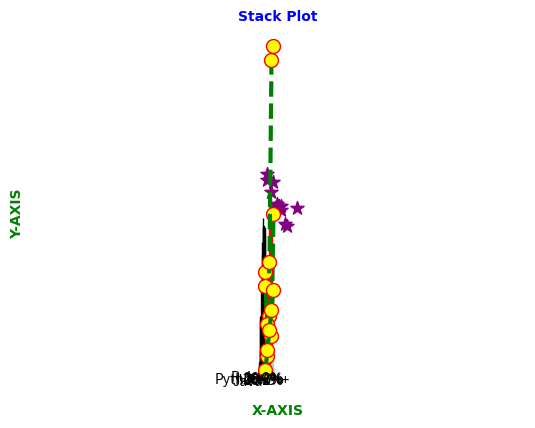
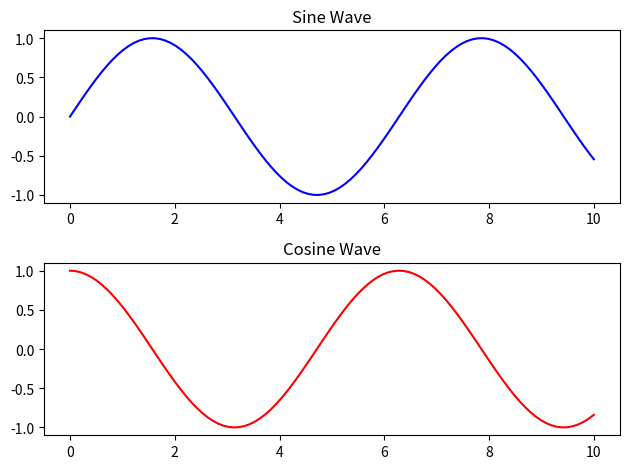

Here is the Python script that generated these plots, in order:
import matplotlib.pyplot as plt
import numpy as np


arr=np.array([1,2,3,4,5])
arr2=np.array([54,12,32,22,83])
arr3=np.array([47,28,59,160,167])
arr4=np.array([5,15,25,35,45])
plt.grid(color='blue',linestyle='--',linewidth=0.5)
plt.title("Profit Chart",fontsize=10,color="blue",family="Comic Sans MS",loc="center",fontweight="bold")
plt.xlabel("DAYS",fontsize=10,color="green",family="Comic Sans MS",loc="center",fontweight="bold")
plt.ylabel("PROFIT",fontsize=10,color="green",family="Comic Sans MS",loc="center",fontweight="bold")

linestyles=dict(marker=".",markersize=20,markerfacecolor="yellow",markeredgecolor="red",linestyle='--',color="green",linewidth=3)

plt.plot(arr,arr2,**linestyles)

plt.plot(arr,arr3,**linestyles)
plt.plot(arr,arr4,**linestyles)
plt.tick_params(axis='both',color='blue',direction='inout',length=10,width=2)
plt.show()


#barchart
x=np.array(["A","B","C","D","E"])
y=np.array([23,45,56,78,89])
plt.bar(x,y,color="orange",edgecolor="red",width=0.5)
plt.title("Bar Chart",fontsize=10,color="blue",family="Comic Sans MS",
loc="center",fontweight="bold")
plt.xlabel("ITEMS",fontsize=10,color="green",family="Comic Sans MS",loc="center",fontweight="bold")
plt.ylabel("SALES",fontsize=10,color="green",family="Comic Sans MS",loc="center",fontweight="bold")
plt.show()

#piechart
labels = ['Python', 'Java', 'C++', 'Ruby']
sizes = [215, 130, 245, 210]
colors = ['gold', 'yellowgreen', 'lightcoral', 'lightskyblue']
explode = (0.1, 0, 0, 0)
plt.pie(sizes, explode=explode, labels=labels, colors=colors,
autopct='%1.1f%%', shadow=True, startangle=140)
plt.title("Programming Language Popularity",fontsize=10,color="blue",family="Comic Sans MS",
loc="center",fontweight="bold")
plt.axis('equal')
plt.show()

#scatter plot
x=np.array([5,7,8,7,2,17,2,9,4,11,12,9,6])
y=np.array([99,86,87,88,100,86,103,87,94,78,77,85,86])
plt.scatter(x,y,color="purple",marker="*",s=100)
plt.title("Scatter Plot",fontsize=10,color="blue",family="Comic Sans MS",
loc="center",fontweight="bold")
plt.xlabel("X-AXIS",fontsize=10,color="green",family="Comic Sans MS",loc="center",fontweight="bold")
plt.ylabel("Y-AXIS",fontsize=10,color="green",family="Comic Sans MS",loc="center",fontweight="bold")
plt.show()

#histogram
data = np.random.randn(1000)
plt.hist(data, bins=30, color='cyan', edgecolor='black')
plt.title("Histogram",fontsize=10,color="blue",family="Comic Sans MS",
loc="center",fontweight="bold")
plt.xlabel("Value",fontsize=10,color="green",family="Comic Sans MS",loc="center",fontweight="bold")
plt.ylabel("Frequency",fontsize=10,color="green",family="Comic Sans MS",loc="center",fontweight="bold")
plt.show()

#area chart
x = np.arange(1, 6)
y1 = np.array([3, 5, 2, 8, 7])
y2 = np.array([1, 6, 4, 3, 5])
plt.fill_between(x, y1, color="skyblue", alpha=0.5)
plt.fill_between(x, y2, color="lightgreen", alpha=0.5)
plt.title("Area Chart",fontsize=10,color="blue",family="Comic Sans MS",
loc="center",fontweight="bold")
plt.xlabel("X-AXIS",fontsize=10,color="green",family="Comic Sans MS",loc="center",fontweight="bold")
plt.ylabel("Y-AXIS",fontsize=10,color="green",family="Comic Sans MS",loc="center",fontweight="bold")
plt.show()

#stackplot
x = np.arange(1, 6)
y1 = np.array([1, 3, 2, 4, 3])
y2 = np.array([2, 4, 1, 3, 5])
y3 = np.array([3, 2, 4, 1, 2])
plt.stackplot(x, y1, y2, y3, colors=['lightcoral', 'lightblue', 'lightgreen'])
plt.title("Stack Plot",fontsize=10,color="blue",family="Comic Sans MS",
loc="center",fontweight="bold")
plt.xlabel("X-AXIS",fontsize=10,color="green",family="Comic Sans MS",loc="center",fontweight="bold")
plt.ylabel("Y-AXIS",fontsize=10,color="green",family="Comic Sans MS",loc="center",fontweight="bold")
plt.show()

#subplots
x = np.linspace(0, 10, 100)
y1 = np.sin(x)
y2 = np.cos(x)
fig, (ax1, ax2) = plt.subplots(2)
ax1.plot(x, y1, color='blue')
ax1.set_title('Sine Wave')
ax2.plot(x, y2, color='red')
ax2.set_title('Cosine Wave')
plt.tight_layout()
plt.show()